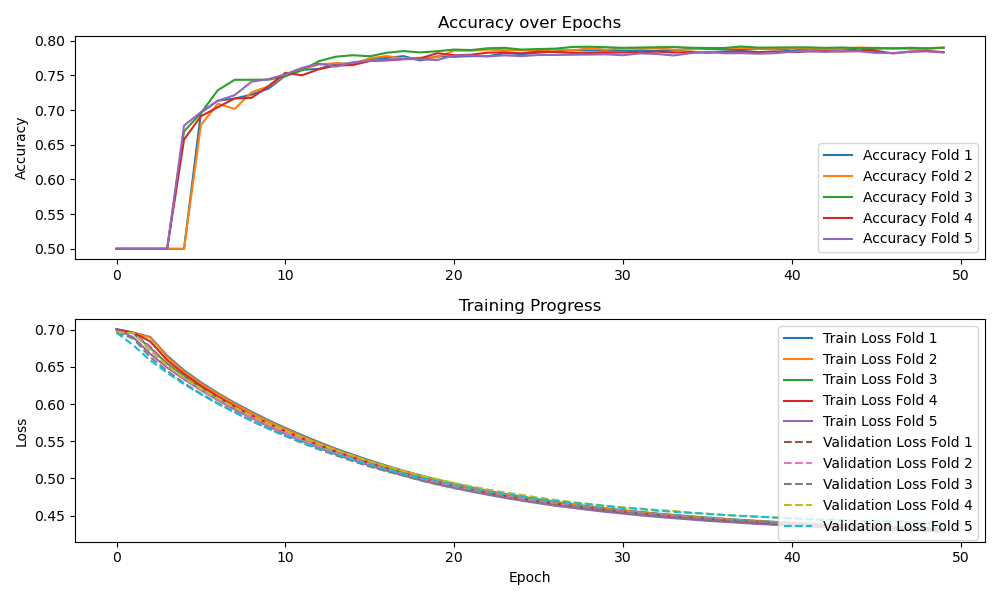

Data behind this chart, as committed beside it:
trn_loss, val_loss, accuracy, auroc, f1score, precision, recall
0.4321, 0.4302, 0.7898, 0.8726, 0.7762, 0.8297, 0.7292
0.4319, 0.4317, 0.79, 0.8725, 0.7791, 0.8219, 0.7405
0.4315, 0.4314, 0.7901, 0.8733, 0.778, 0.8257, 0.7356
0.4289, 0.4393, 0.7836, 0.8659, 0.7676, 0.8289, 0.7147
0.4285, 0.4397, 0.7831, 0.8651, 0.7694, 0.8212, 0.7236
